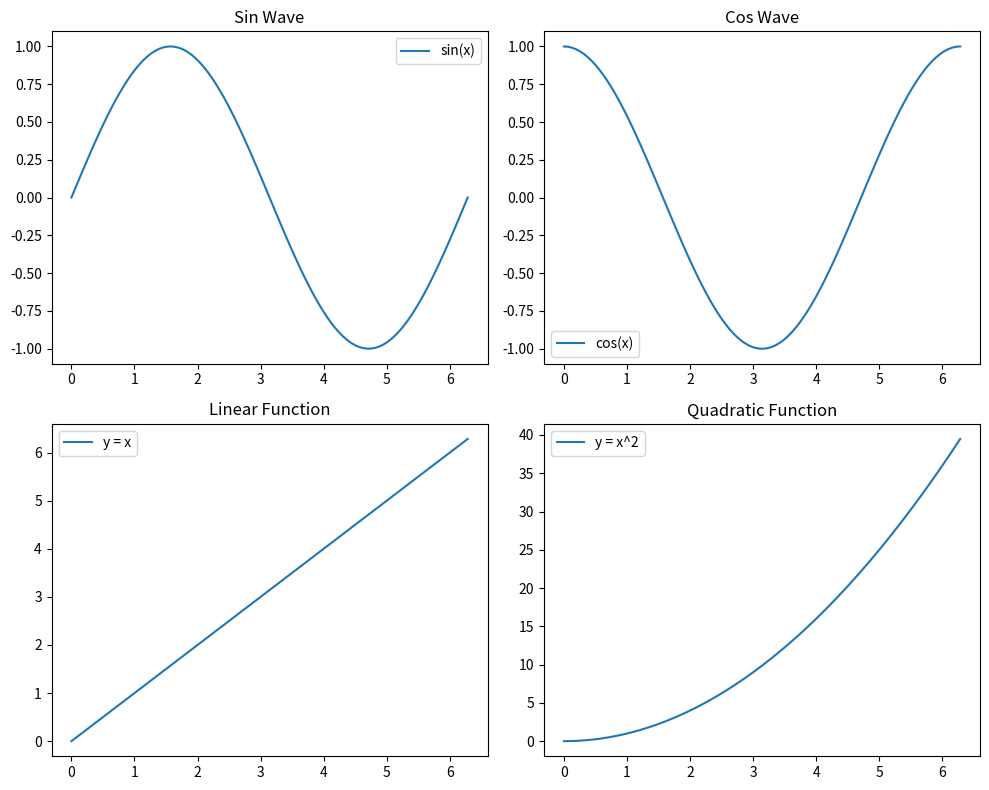

Recreate this plot in Python.
import numpy as np
import matplotlib.pyplot as plt

# 创建一个包含2行2列子图的图形
fig, axs = plt.subplots(nrows=2, ncols=2, figsize=(10, 8))

# 生成x数据
x = np.linspace(0, 2 * np.pi, 100)

# 在第一个子图中绘制正弦波
axs[0, 0].plot(x, np.sin(x), label='sin(x)')
axs[0, 0].set_title('Sin Wave')
axs[0, 0].legend()

# 在第二个子图中绘制余弦波
axs[0, 1].plot(x, np.cos(x), label='cos(x)')
axs[0, 1].set_title('Cos Wave')
axs[0, 1].legend()

# 在第三个子图中绘制线性函数
axs[1, 0].plot(x, x, label='y = x')
axs[1, 0].set_title('Linear Function')
axs[1, 0].legend()

# 在第四个子图中绘制二次函数
axs[1, 1].plot(x, x**2, label='y = x^2')
axs[1, 1].set_title('Quadratic Function')
axs[1, 1].legend()

# 调整子图之间的间距
plt.tight_layout()

# 显示图形
plt.show()